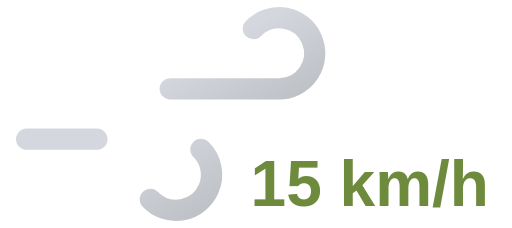
t = 0.00 s
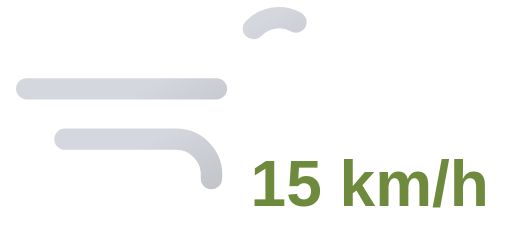
t = 1.25 s
t = 2.50 s: frame unchanged from t = 0.00 s, image omitted
t = 3.75 s: frame unchanged from t = 1.25 s, image omitted

The animated SVG that drew these frames (rendered in a browser with its animation timeline set to each time). Animation: 2 SMIL elements (animate=2); one cycle of 5.00 s, repeats indefinitely.

<svg xmlns="http://www.w3.org/2000/svg" xmlns:xlink="http://www.w3.org/1999/xlink" viewBox="8 16 72 32">
	<defs>
		<linearGradient id="a" x1="27.56" y1="17.64" x2="38.27" y2="36.19" gradientUnits="userSpaceOnUse">
			<stop offset="0" stop-color="#d4d7dd"/>
			<stop offset="0.45" stop-color="#d4d7dd"/>
			<stop offset="1" stop-color="#bec1c6"/>
		</linearGradient>
		<linearGradient id="b" x1="19.96" y1="29.03" x2="31.37" y2="48.8" xlink:href="#a"/>
	</defs>
	<path d="M43.64,20a5,5,0,1,1,3.61,8.46H11.75" fill="none" stroke-dasharray="35 22" stroke-linecap="round" stroke-miterlimit="10" stroke-width="3" stroke="url(#a)">
		<animate attributeName="stroke-dashoffset" values="-57; 57" dur="5s" repeatCount="indefinite"/>
	</path>
	<path d="M29.14,44a5,5,0,1,0,3.61-8.46h-21" fill="none" stroke-dasharray="24 15" stroke-linecap="round" stroke-miterlimit="10" stroke-width="3" stroke="url(#b)">
		<animate attributeName="stroke-dashoffset" values="-39; 39" dur="5s" begin="-.525s" repeatCount="indefinite"/>
	</path>
	<path fill="#374151"/>
	<text x="60" y="45" font-family="Arial, sans-serif" font-size="9" font-weight="bold" fill="#6e8b3d" text-anchor="middle">15 km/h</text>
</svg>
